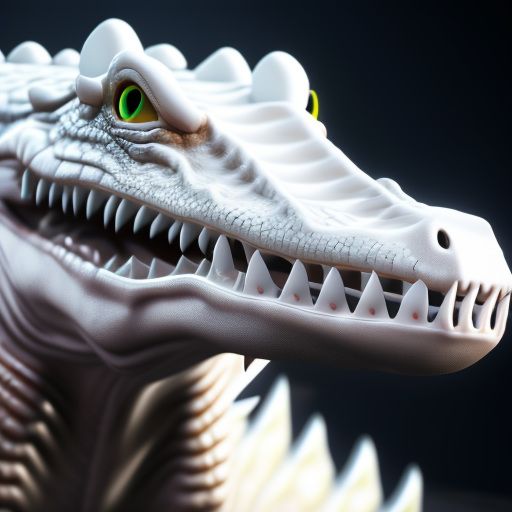
Generation parameters embedded in this image by AUTOMATIC1111 Stable Diffusion web UI or a fork of it (Forge, ...) (PNG 'parameters' text chunk):
closeup of a albino crocodile, unreal engine, full hd, highly detailed, sharp focus, ambient light
Steps: 40, Sampler: Euler a, CFG scale: 7, Seed: 1635956827, Size: 512x512, Model hash: fe2cf8a20b, Model: model-vintedois, Batch size: 4, Batch pos: 0